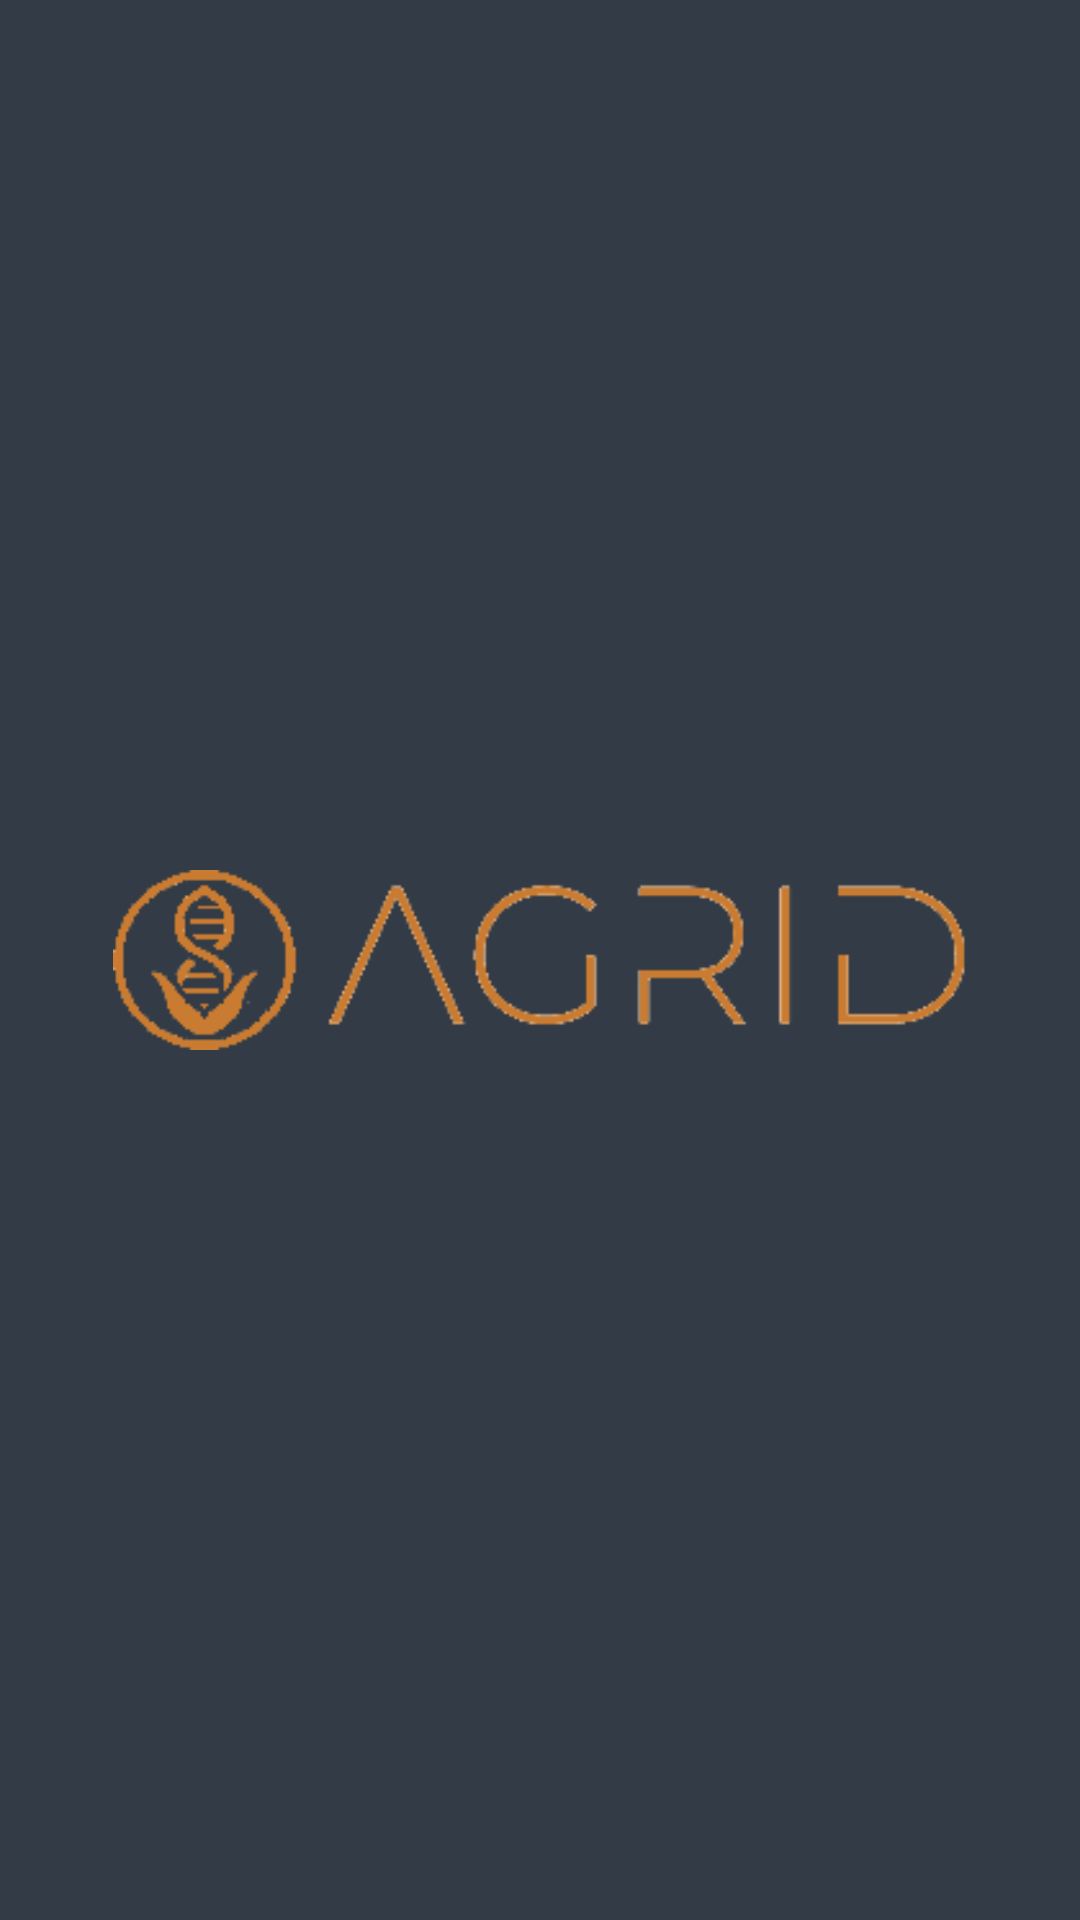

The Android layout XML behind this screen, and the referenced resources:
<!-- AndroidManifest.xml: application theme AppTheme -->
<!-- res/layout/activity_login.xml -->
<?xml version="1.0" encoding="utf-8"?>
<RelativeLayout xmlns:android="http://schemas.android.com/apk/res/android"
    xmlns:tools="http://schemas.android.com/tools"
    android:id="@+id/rootView"
    android:layout_width="match_parent"
    android:layout_height="match_parent"
    android:background="@color/colorBackground"
    tools:context=".activities.LoginActivity">
    <ImageView
        android:id="@+id/bookIconImageView"
        android:layout_width="300dp"
        android:layout_height="60dp"
        android:layout_centerInParent="true"
        android:contentDescription="@null"
        android:src="@drawable/logo" />
    <TextView
        android:id="@+id/logoImageView"
        android:layout_width="wrap_content"
        android:layout_height="wrap_content"
        android:layout_below="@+id/bookIconImageView"
        android:layout_centerHorizontal="true"
        android:layout_marginTop="5dp"
        tools:text="test"
        android:textColor="@color/colorSplashText"
        android:textSize="16sp" />
    <RelativeLayout
        android:id="@+id/afterAnimationView"
        android:layout_width="match_parent"
        android:layout_height="match_parent"
        android:layout_marginEnd="20dp"
        android:layout_marginStart="20dp"
        android:layout_marginTop="130dp"
        android:orientation="vertical"
        android:visibility="gone">
        <TextView
            android:id="@+id/WelcomeTextView"
            android:layout_width="match_parent"
            android:layout_height="wrap_content"
            android:text=""
            android:textColor="@color/colorBackground"
            android:textSize="25sp"
            android:textStyle="bold" />
        <TextView
            android:id="@+id/readItTogetherTextView"
            android:layout_width="match_parent"
            android:layout_height="wrap_content"
            android:layout_below="@+id/WelcomeTextView"
            android:layout_marginTop="10dp"
            android:text=""
            android:textColor="@color/colorAccent"
            android:textSize="15sp" />
        <LinearLayout
            android:layout_width="match_parent"
            android:layout_height="match_parent"
            android:layout_above="@+id/loginButton"
            android:layout_below="@+id/readItTogetherTextView"
            android:gravity="center"
            android:orientation="vertical">
            <com.google.android.material.textfield.TextInputEditText
                android:id="@+id/emailEditText"
                android:layout_width="match_parent"
                android:layout_height="wrap_content"
                android:hint="@string/email"
                android:textColor="@color/colorTextView"
                android:textColorHint="@color/colorAccent"
                android:textSize="15sp" />
            <com.google.android.material.textfield.TextInputEditText
                android:id="@+id/passwordEditText"
                android:layout_width="match_parent"
                android:layout_height="wrap_content"
                android:layout_marginTop="25dp"
                android:hint="@string/password"
                android:textColor="@color/colorTextView"
                android:textColorHint="@color/colorAccent"
                android:textSize="15sp" />
            <FrameLayout
                android:layout_width="match_parent"
                android:layout_height="wrap_content"
                android:layout_marginTop="10dp"
                android:padding="5dp">
                <TextView
                    android:layout_width="wrap_content"
                    android:layout_height="wrap_content"
                    android:text="@string/sign_up"
                    android:textColor="@color/colorTextView"
                    android:textSize="14sp"
                    android:textStyle="bold" />
                <TextView
                    android:layout_width="wrap_content"
                    android:layout_height="wrap_content"
                    android:layout_gravity="end|center_vertical"
                    android:text="@string/forget_password"
                    android:textColor="@color/colorTextView"
                    android:textSize="14sp"
                    android:textStyle="bold" />
            </FrameLayout>
        </LinearLayout>
        <Button
            android:id="@+id/loginButton"
            android:layout_width="match_parent"
            android:layout_height="55dp"
            android:layout_above="@+id/skipTextView"
            android:layout_marginBottom="5dp"
            android:background="@drawable/button_drawable"
            android:text="@string/login"
            android:textAllCaps="false"
            android:textColor="@color/colorAccent"
            android:textSize="16sp" />
        <TextView
            android:id="@+id/skipTextView"
            android:layout_width="match_parent"
            android:layout_height="wrap_content"
            android:layout_alignParentBottom="true"
            android:layout_marginBottom="10dp"
            android:background="?android:attr/selectableItemBackground"
            android:clickable="true"
            android:focusable="true"
            android:gravity="center"
            android:padding="12dp"
            android:text="@string/skip"
            android:textColor="@color/colorTextView"
            android:textSize="15sp" />
    </RelativeLayout>
</RelativeLayout>
<!-- resources referenced by this layout -->
<resources>
  <color name="colorAccent">#2196F3</color>
  <color name="colorBackground">#333C46</color>
  <color name="colorSplashText">#F0F0F0</color>
  <color name="colorTextView">#83898E</color>
  <!-- drawable logo: png bitmap (drawable, 3132 bytes) -->
  <string name="email">Email</string>
  <string name="forget_password">Forgot your Password?</string>
  <string name="login">Login</string>
  <string name="password">Password</string>
  <string name="sign_up">Sign up</string>
  <string name="skip">Skip</string>
  <style name="AppTheme" parent="Theme.AppCompat.Light.DarkActionBar">
          
          <item name="windowActionBar">false</item>
          <item name="windowNoTitle">true</item>
          <item name="colorPrimary">@color/colorPrimary</item>
          <item name="colorPrimaryDark">@color/colorPrimaryDark</item>
          <item name="colorAccent">@color/colorAccent</item>
      </style>
  <color name="colorPrimary">#008577</color>
  <color name="colorPrimaryDark">#00574B</color>
</resources>
